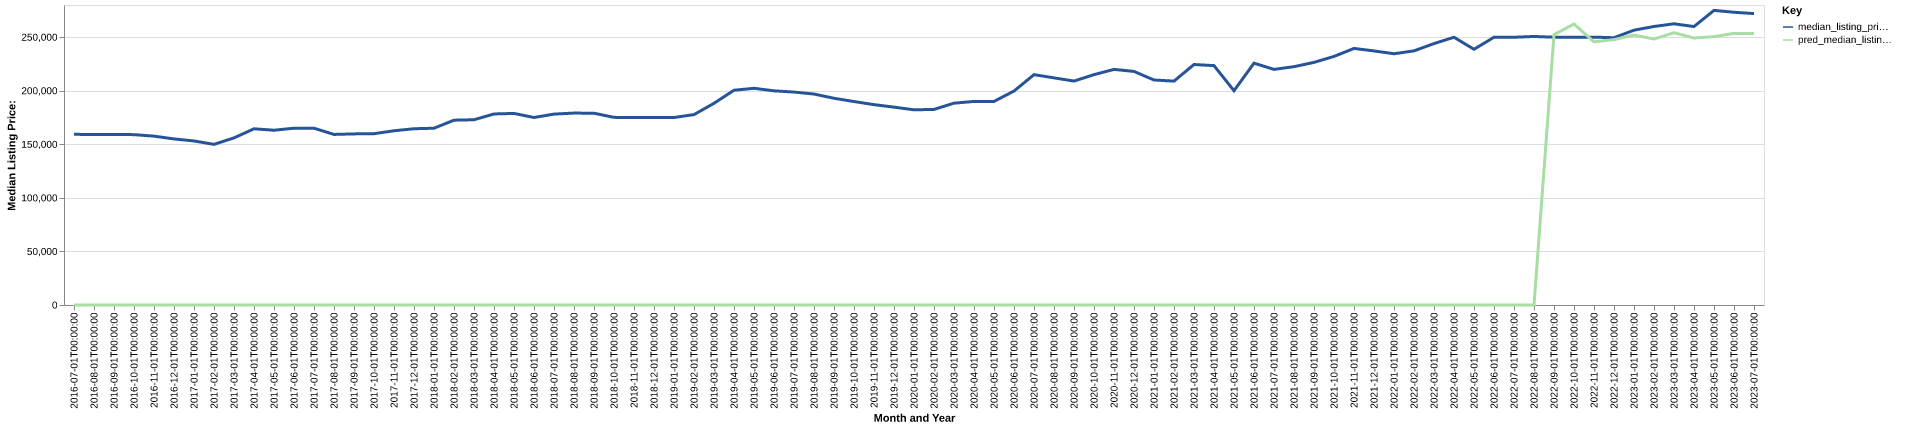

The file beside this chart, header and first rows:
date, time_idx, median_listing_price, thirty_year_interest_rate_five, month, county_name, active_listing_count, median_days_on_market, pred_median_listing_price, month_year
2016-07-01, 0, 159324, 3.72, 7, Tupelo, MS, 635.0, 81.0, 0, Jul-2016
2016-08-01, 1, 159056, 3.73, 8, Tupelo, MS, 632.0, 78.0, 0, Aug-2016
2016-09-01, 2, 159162, 3.66, 9, Tupelo, MS, 636.0, 80.0, 0, Sep-2016
2016-10-01, 3, 159000, 3.64, 10, Tupelo, MS, 655.0, 79.0, 0, Oct-2016
2016-11-01, 4, 157600, 3.66, 11, Tupelo, MS, 647.0, 87.0, 0, Nov-2016
2016-12-01, 5, 155000, 3.48, 12, Tupelo, MS, 628.0, 94.0, 0, Dec-2016
2017-01-01, 6, 153100, 3.45, 1, Tupelo, MS, 585.0, 107.0, 0, Jan-2017
2017-02-01, 7, 149925, 3.5, 2, Tupelo, MS, 566.0, 108.0, 0, Feb-2017
2017-03-01, 8, 155975, 3.52, 3, Tupelo, MS, 579.0, 81.0, 0, Mar-2017
2017-04-01, 9, 164450, 4.03, 4, Tupelo, MS, 568.0, 65.0, 0, Apr-2017
2017-05-01, 10, 163125, 4.32, 5, Tupelo, MS, 588.0, 72.0, 0, May-2017
2017-06-01, 11, 165000, 4.2, 6, Tupelo, MS, 583.0, 77.0, 0, Jun-2017
2017-07-01, 12, 165000, 4.19, 7, Tupelo, MS, 609.0, 80.0, 0, Jul-2017
2017-08-01, 13, 159200, 4.3, 8, Tupelo, MS, 613.0, 77.0, 0, Aug-2017
2017-09-01, 14, 159700, 4.1, 9, Tupelo, MS, 609.0, 75.0, 0, Sep-2017
2017-10-01, 15, 159900, 4.05, 10, Tupelo, MS, 597.0, 80.0, 0, Oct-2017
2017-11-01, 16, 162625, 3.94, 11, Tupelo, MS, 586.0, 83.0, 0, Nov-2017
2017-12-01, 17, 164500, 4.03, 12, Tupelo, MS, 554.0, 88.0, 0, Dec-2017
2018-01-01, 18, 165000, 3.93, 1, Tupelo, MS, 543.0, 92.0, 0, Jan-2018
2018-02-01, 19, 172500, 3.83, 2, Tupelo, MS, 541.0, 86.0, 0, Feb-2018
2018-03-01, 20, 172900, 3.94, 3, Tupelo, MS, 554.0, 68.0, 0, Mar-2018
2018-04-01, 21, 178300, 3.95, 4, Tupelo, MS, 590.0, 68.0, 0, Apr-2018
2018-05-01, 22, 178788, 3.99, 5, Tupelo, MS, 586.0, 72.0, 0, May-2018
2018-06-01, 23, 175000, 4.15, 6, Tupelo, MS, 597.0, 74.0, 0, Jun-2018
2018-07-01, 24, 178175, 4.4, 7, Tupelo, MS, 611.0, 80.0, 0, Jul-2018
2018-08-01, 25, 179125, 4.46, 8, Tupelo, MS, 598.0, 81.0, 0, Aug-2018
2018-09-01, 26, 179000, 4.58, 9, Tupelo, MS, 585.0, 80.0, 0, Sep-2018
2018-10-01, 27, 175125, 4.66, 10, Tupelo, MS, 548.0, 88.0, 0, Oct-2018
2018-11-01, 28, 175000, 4.62, 11, Tupelo, MS, 528.0, 86.0, 0, Nov-2018
2018-12-01, 29, 175000, 4.54, 12, Tupelo, MS, 495.0, 95.0, 0, Dec-2018
2019-01-01, 30, 175000, 4.6, 1, Tupelo, MS, 482.0, 100.0, 0, Jan-2019
2019-02-01, 31, 177700, 4.72, 2, Tupelo, MS, 484.0, 85.0, 0, Feb-2019
2019-03-01, 32, 188243, 4.9, 3, Tupelo, MS, 484.0, 76.0, 0, Mar-2019
2019-04-01, 33, 200450, 4.94, 4, Tupelo, MS, 480.0, 72.0, 0, Apr-2019
2019-05-01, 34, 202250, 4.75, 5, Tupelo, MS, 498.0, 66.0, 0, May-2019
2019-06-01, 35, 199900, 4.51, 6, Tupelo, MS, 496.0, 68.0, 0, Jun-2019
2019-07-01, 36, 198750, 4.41, 7, Tupelo, MS, 509.0, 77.0, 0, Jul-2019
2019-08-01, 37, 196882, 4.41, 8, Tupelo, MS, 504.0, 76.0, 0, Aug-2019
2019-09-01, 38, 192955, 4.2, 9, Tupelo, MS, 502.0, 71.0, 0, Sep-2019
2019-10-01, 39, 189900, 4.14, 10, Tupelo, MS, 494.0, 71.0, 0, Oct-2019
2019-11-01, 40, 187000, 3.84, 11, Tupelo, MS, 474.0, 81.0, 0, Nov-2019
2019-12-01, 41, 184675, 3.81, 12, Tupelo, MS, 461.0, 90.0, 0, Dec-2019
2020-01-01, 42, 182175, 3.75, 1, Tupelo, MS, 447.0, 100.0, 0, Jan-2020
2020-02-01, 43, 182550, 3.73, 2, Tupelo, MS, 463.0, 93.0, 0, Feb-2020
2020-03-01, 44, 188375, 3.78, 3, Tupelo, MS, 446.0, 84.0, 0, Mar-2020
2020-04-01, 45, 190000, 3.75, 4, Tupelo, MS, 426.0, 85.0, 0, Apr-2020
2020-05-01, 46, 190000, 3.74, 5, Tupelo, MS, 390.0, 92.0, 0, May-2020
2020-06-01, 47, 199700, 3.72, 6, Tupelo, MS, 353.0, 90.0, 0, Jun-2020
2020-07-01, 48, 214975, 3.49, 7, Tupelo, MS, 340.0, 86.0, 0, Jul-2020
2020-08-01, 49, 212000, 3.65, 8, Tupelo, MS, 322.0, 68.0, 0, Aug-2020
2020-09-01, 50, 209000, 3.33, 9, Tupelo, MS, 310.0, 60.0, 0, Sep-2020
2020-10-01, 51, 215000, 3.28, 10, Tupelo, MS, 287.0, 66.0, 0, Oct-2020
2020-11-01, 52, 219900, 3.21, 11, Tupelo, MS, 281.0, 65.0, 0, Nov-2020
2020-12-01, 53, 218000, 3.07, 12, Tupelo, MS, 282.0, 72.0, 0, Dec-2020
2021-01-01, 54, 210000, 2.99, 1, Tupelo, MS, 255.0, 84.0, 0, Jan-2021
2021-02-01, 55, 208950, 2.93, 2, Tupelo, MS, 235.0, 75.0, 0, Feb-2021
2021-03-01, 56, 224450, 2.88, 3, Tupelo, MS, 213.0, 52.0, 0, Mar-2021
2021-04-01, 57, 223425, 2.84, 4, Tupelo, MS, 188.0, 46.0, 0, Apr-2021
2021-05-01, 58, 200000, 2.71, 5, Tupelo, MS, 200.0, 43.0, 0, May-2021
2021-06-01, 59, 225725, 2.79, 6, Tupelo, MS, 218.0, 37.0, 0, Jun-2021
... 25 more rows
